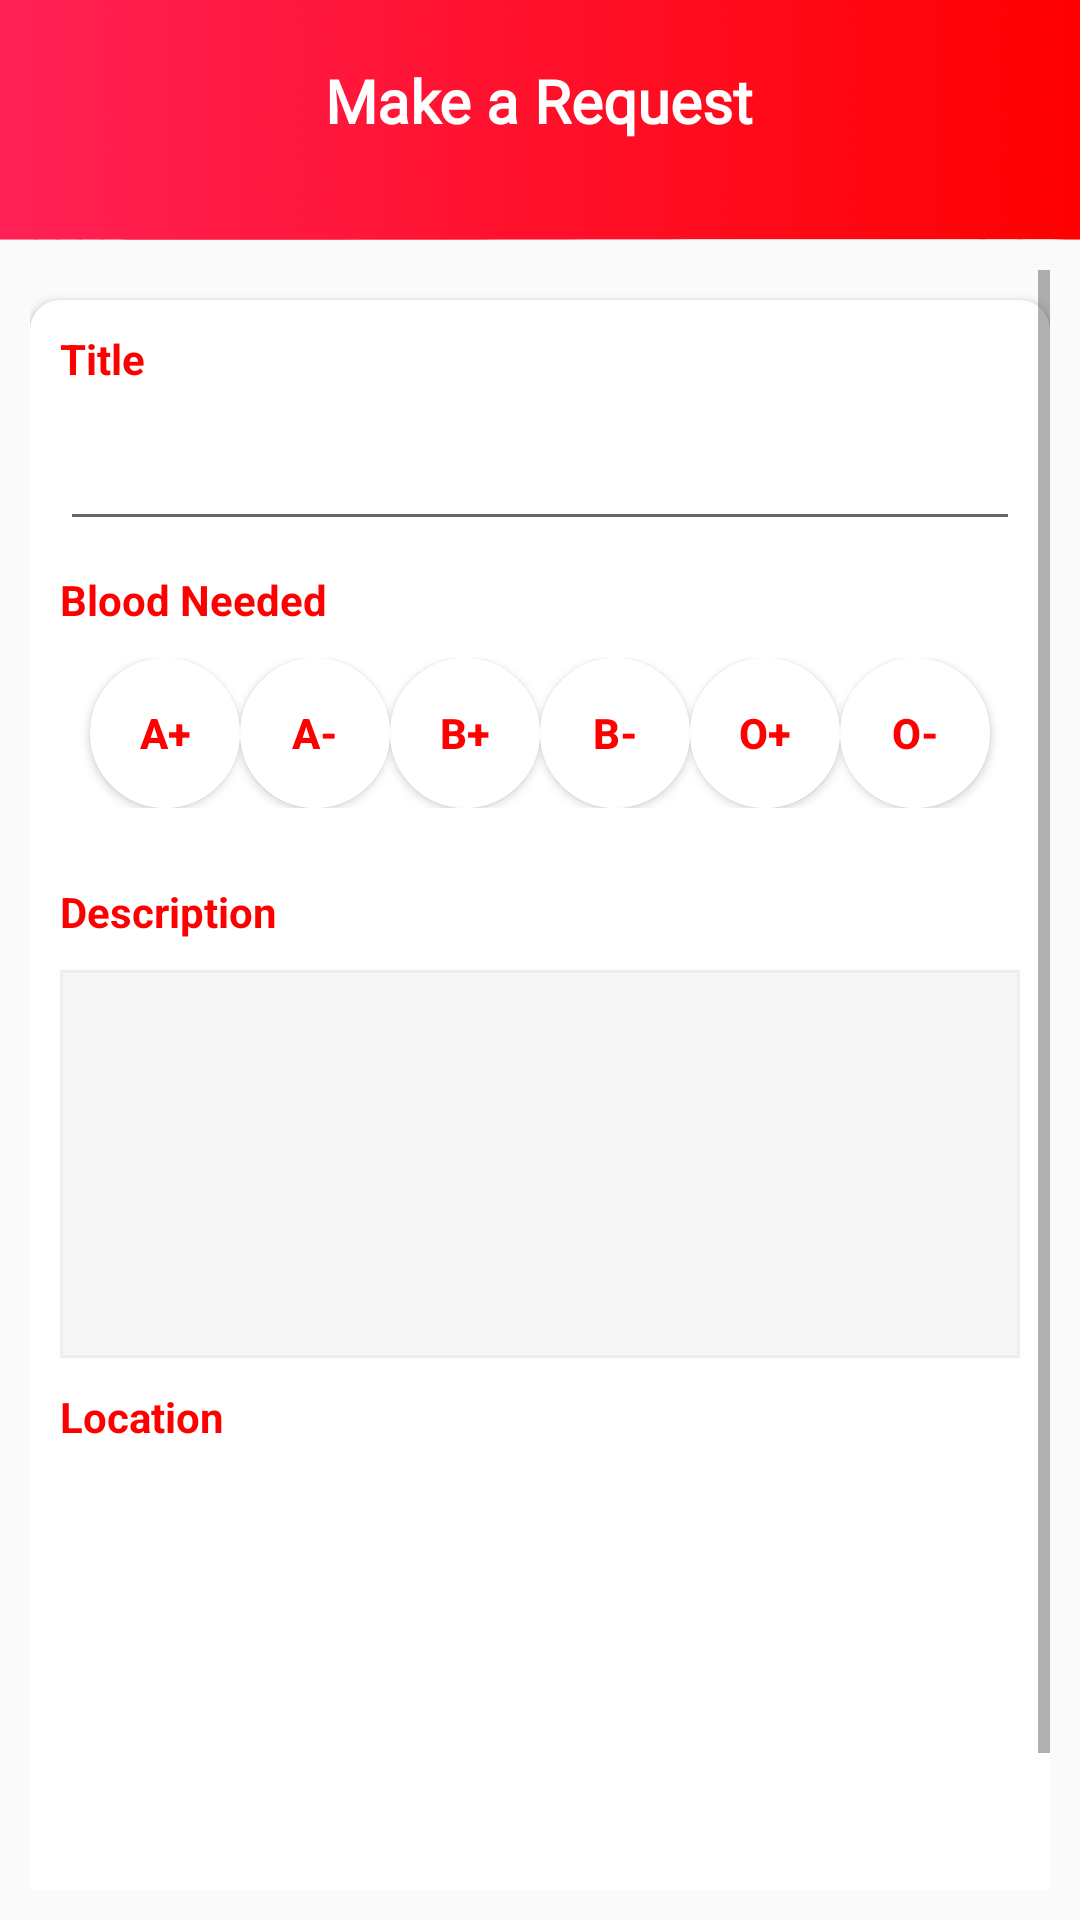

The Android layout XML behind this screen, and the referenced resources:
<!-- AndroidManifest.xml: activity theme AppTheme.FullScreen -->
<!-- res/layout/activity_make_request.xml -->
<?xml version="1.0" encoding="utf-8"?>

<RelativeLayout xmlns:android="http://schemas.android.com/apk/res/android"
    xmlns:app="http://schemas.android.com/apk/res-auto"
    xmlns:tools="http://schemas.android.com/tools"
    android:layout_width="match_parent"
    android:layout_height="match_parent"
    tools:context=".Registeractivity">
    <android.support.v7.widget.Toolbar
        android:layout_width="match_parent"
        android:layout_height="80dp"
        android:elevation="5dp"
        android:theme="@style/ToolbarTheme"
        android:background="@drawable/header1"
        android:id="@+id/headerrequest"/>

    <TextView
        android:id="@+id/nameuser"
        android:layout_width="wrap_content"
        android:layout_height="wrap_content"
        android:layout_centerHorizontal="true"
        android:layout_marginTop="20dp"
        android:elevation="10dp"
        android:text="Make a Request"
        android:fontFamily="@font/baloo"
        android:textColor="@color/colorWhite"
        android:textSize="20sp"
        android:textStyle="bold" />

    <ScrollView
        android:layout_width="match_parent"
        android:layout_height="match_parent"
        android:layout_below="@+id/headerrequest"
        android:layout_margin="10dp">
        <RelativeLayout
            android:id="@+id/relayout"
            android:layout_width="match_parent"
            android:layout_height="match_parent">

            <android.support.v7.widget.CardView
                android:id="@+id/cv"
                android:layout_width="match_parent"
                android:layout_height="wrap_content"
                android:layout_alignParentStart="true"
                android:layout_marginTop="10dp"
                app:cardCornerRadius="10dp"
                app:cardElevation="2dp">

                <LinearLayout
                    android:layout_width="match_parent"
                    android:layout_height="wrap_content"
                    android:orientation="vertical"
                    android:paddingBottom="50dp">

                    <TextView
                        android:layout_width="wrap_content"
                        android:layout_height="wrap_content"
                        android:layout_margin="10dp"
                        android:text="Title"
                        android:textColor="@color/colorRed"
                        android:textSize="14sp"
                        android:textStyle="bold" />

                    <EditText
                        android:id="@+id/titlee"
                        android:layout_width="match_parent"
                        android:layout_height="wrap_content"
                        android:layout_marginLeft="10dp"
                        android:layout_marginRight="10dp"
                        android:gravity="top|start"
                        android:inputType="text" />

                    <TextView
                        android:layout_width="wrap_content"
                        android:layout_height="wrap_content"
                        android:layout_margin="10dp"
                        android:text="Blood Needed"
                        android:textColor="@color/colorRed"
                        android:textSize="14sp"
                        android:textStyle="bold" />

                    <LinearLayout
                        android:layout_width="match_parent"
                        android:layout_height="wrap_content"
                        android:layout_marginLeft="10dp"
                        android:layout_marginRight="10dp"
                        android:gravity="center"
                        android:orientation="horizontal"
                        android:paddingBottom="15dp">

                        <Button
                            android:id="@+id/agroup"
                            android:layout_width="50dp"
                            android:layout_height="50dp"
                            android:background="@drawable/bg_button_back"
                            android:foreground="?android:attr/selectableItemBackground"
                            android:text="A+"
                            android:textStyle="bold" />

                        <Button
                            android:id="@+id/angroup"
                            android:layout_width="50dp"
                            android:layout_height="50dp"
                            android:background="@drawable/bg_button_back"
                            android:foreground="?android:attr/selectableItemBackground"
                            android:text="A-"
                            android:textStyle="bold" />

                        <Button
                            android:id="@+id/bgroup"
                            android:layout_width="50dp"
                            android:layout_height="50dp"
                            android:background="@drawable/bg_button_back"
                            android:foreground="?android:attr/selectableItemBackground"
                            android:text="B+"
                            android:textStyle="bold" />

                        <Button
                            android:id="@+id/bngroup"
                            android:layout_width="50dp"
                            android:layout_height="50dp"
                            android:background="@drawable/bg_button_back"
                            android:foreground="?android:attr/selectableItemBackground"
                            android:text="B-"
                            android:textStyle="bold" />

                        <Button
                            android:id="@+id/ogroup"
                            android:layout_width="50dp"
                            android:layout_height="50dp"
                            android:background="@drawable/bg_button_back"
                            android:foreground="?android:attr/selectableItemBackground"
                            android:text="O+"
                            android:textStyle="bold" />

                        <Button
                            android:id="@+id/ongroup"
                            android:layout_width="50dp"
                            android:layout_height="50dp"
                            android:background="@drawable/bg_button_back"
                            android:foreground="?android:attr/selectableItemBackground"
                            android:text="O-"
                            android:textStyle="bold" />

                    </LinearLayout>

                    <TextView
                        android:layout_width="wrap_content"
                        android:layout_height="wrap_content"
                        android:layout_margin="10dp"
                        android:text="Description"
                        android:textColor="@color/colorRed"
                        android:textSize="14sp"
                        android:textStyle="bold" />

                    <EditText
                        android:id="@+id/description"
                        android:layout_width="match_parent"
                        android:layout_height="wrap_content"
                        android:layout_marginLeft="10dp"
                        android:layout_marginRight="10dp"
                        android:background="@drawable/desbg"
                        android:gravity="top|start"
                        android:inputType="textMultiLine"
                        android:lines="6"
                        android:overScrollMode="always"
                        android:scrollbarStyle="insideInset"
                        android:scrollbars="vertical"
                        android:scrollHorizontally="false"
                        android:textAppearance="?android:attr/textAppearanceMedium" />

                    <TextView
                        android:layout_width="wrap_content"
                        android:layout_height="wrap_content"
                        android:layout_margin="10dp"
                        android:text="Location"
                        android:textColor="@color/colorRed"
                        android:textSize="14sp"
                        android:textStyle="bold" />

                    <RelativeLayout
                        android:layout_width="match_parent"
                        android:layout_height="120dp"
                        android:layout_marginLeft="10dp"
                        android:layout_marginRight="10dp"
                        android:background="@drawable/card_bg">

                        <ImageButton
                            android:id="@+id/location_makereq"
                            android:layout_width="50dp"
                            android:layout_height="50dp"
                            android:layout_centerInParent="true"
                            android:background="@drawable/bg_button_back"
                            android:foreground="?android:attr/selectableItemBackground"
                            android:src="@drawable/ic_my_location_black_24dp"
                            android:textStyle="bold"
                            tools:ignore="VectorDrawableCompat" />


                    </RelativeLayout>
                </LinearLayout>
            </android.support.v7.widget.CardView>
            <RelativeLayout
                android:layout_width="wrap_content"
                android:layout_height="wrap_content"
                android:layout_below="@+id/cv"
                android:layout_alignLeft="@+id/cv"
                android:layout_alignRight="@+id/cv"
                android:layout_marginTop="-30dp"
                android:elevation="10dp"
                android:layout_marginLeft="35dp"
                android:layout_marginRight="35dp">
                <Button
                    android:id="@+id/makerequest"
                    android:layout_width="match_parent"
                    android:layout_height="wrap_content"
                    android:text="Make Request"
                    android:background="@drawable/bg_ui"
                    android:textAllCaps="false"
                    android:textColor="@color/colorWhite"
                    />
            </RelativeLayout>

        </RelativeLayout>

    </ScrollView>

</RelativeLayout>
<!-- resources referenced by this layout -->
<resources>
  <color name="colorRed">#FF0000</color>
  <color name="colorWhite">#ffffff</color>
  <!-- drawable bg_button_back (drawable) -->
  <?xml version="1.0" encoding="utf-8"?>
  
  <shape xmlns:android="http://schemas.android.com/apk/res/android">
  <stroke android:color="@color/colorWhite" android:width="1dp"/>
      <corners android:radius="50dp"/>
      <solid android:color="@color/colorWhite"/>
  </shape>
  <!-- drawable bg_ui (drawable) -->
  <?xml version="1.0" encoding="utf-8"?>
  
  <selector xmlns:android="http://schemas.android.com/apk/res/android">
  <item android:state_pressed="true">
      <shape android:shape="rectangle">
          <solid android:color="@color/colorRed">
          </solid>
      </shape>
  </item>
      <item>
          <shape android:shape="rectangle">
              <gradient
                  android:startColor="@color/colorRed"
                  android:endColor="@color/colorDark">
              </gradient>
              <corners android:radius="100dp">
              </corners>
          </shape>
      </item>
  </selector>
  <!-- drawable desbg (drawable) -->
  <?xml version="1.0" encoding="utf-8"?>
  
  <shape xmlns:android="http://schemas.android.com/apk/res/android">
  
      <solid android:color="@color/card_bg_color"/>
  
  
      <stroke android:width="1dp" android:color="@color/lightgray"/>
  
  
  </shape>
  <!-- drawable header1: png bitmap (drawable-hdpi, 31783 bytes) -->
  <style name="ToolbarTheme" parent="@style/ThemeOverlay.AppCompat.ActionBar">
          <item name="colorControlNormal">@color/colorWhite</item>
      </style>
  <style name="AppTheme.FullScreen">
          <item name="windowActionBar">false</item>
          <item name="windowNoTitle">true</item>
          <item name="android:windowContentOverlay">@null</item>
      </style>
  <color name="colorDark">#8B0000</color>
  <color name="card_bg_color">#f6f6f6</color>
  <color name="lightgray">#ededed</color>
</resources>
